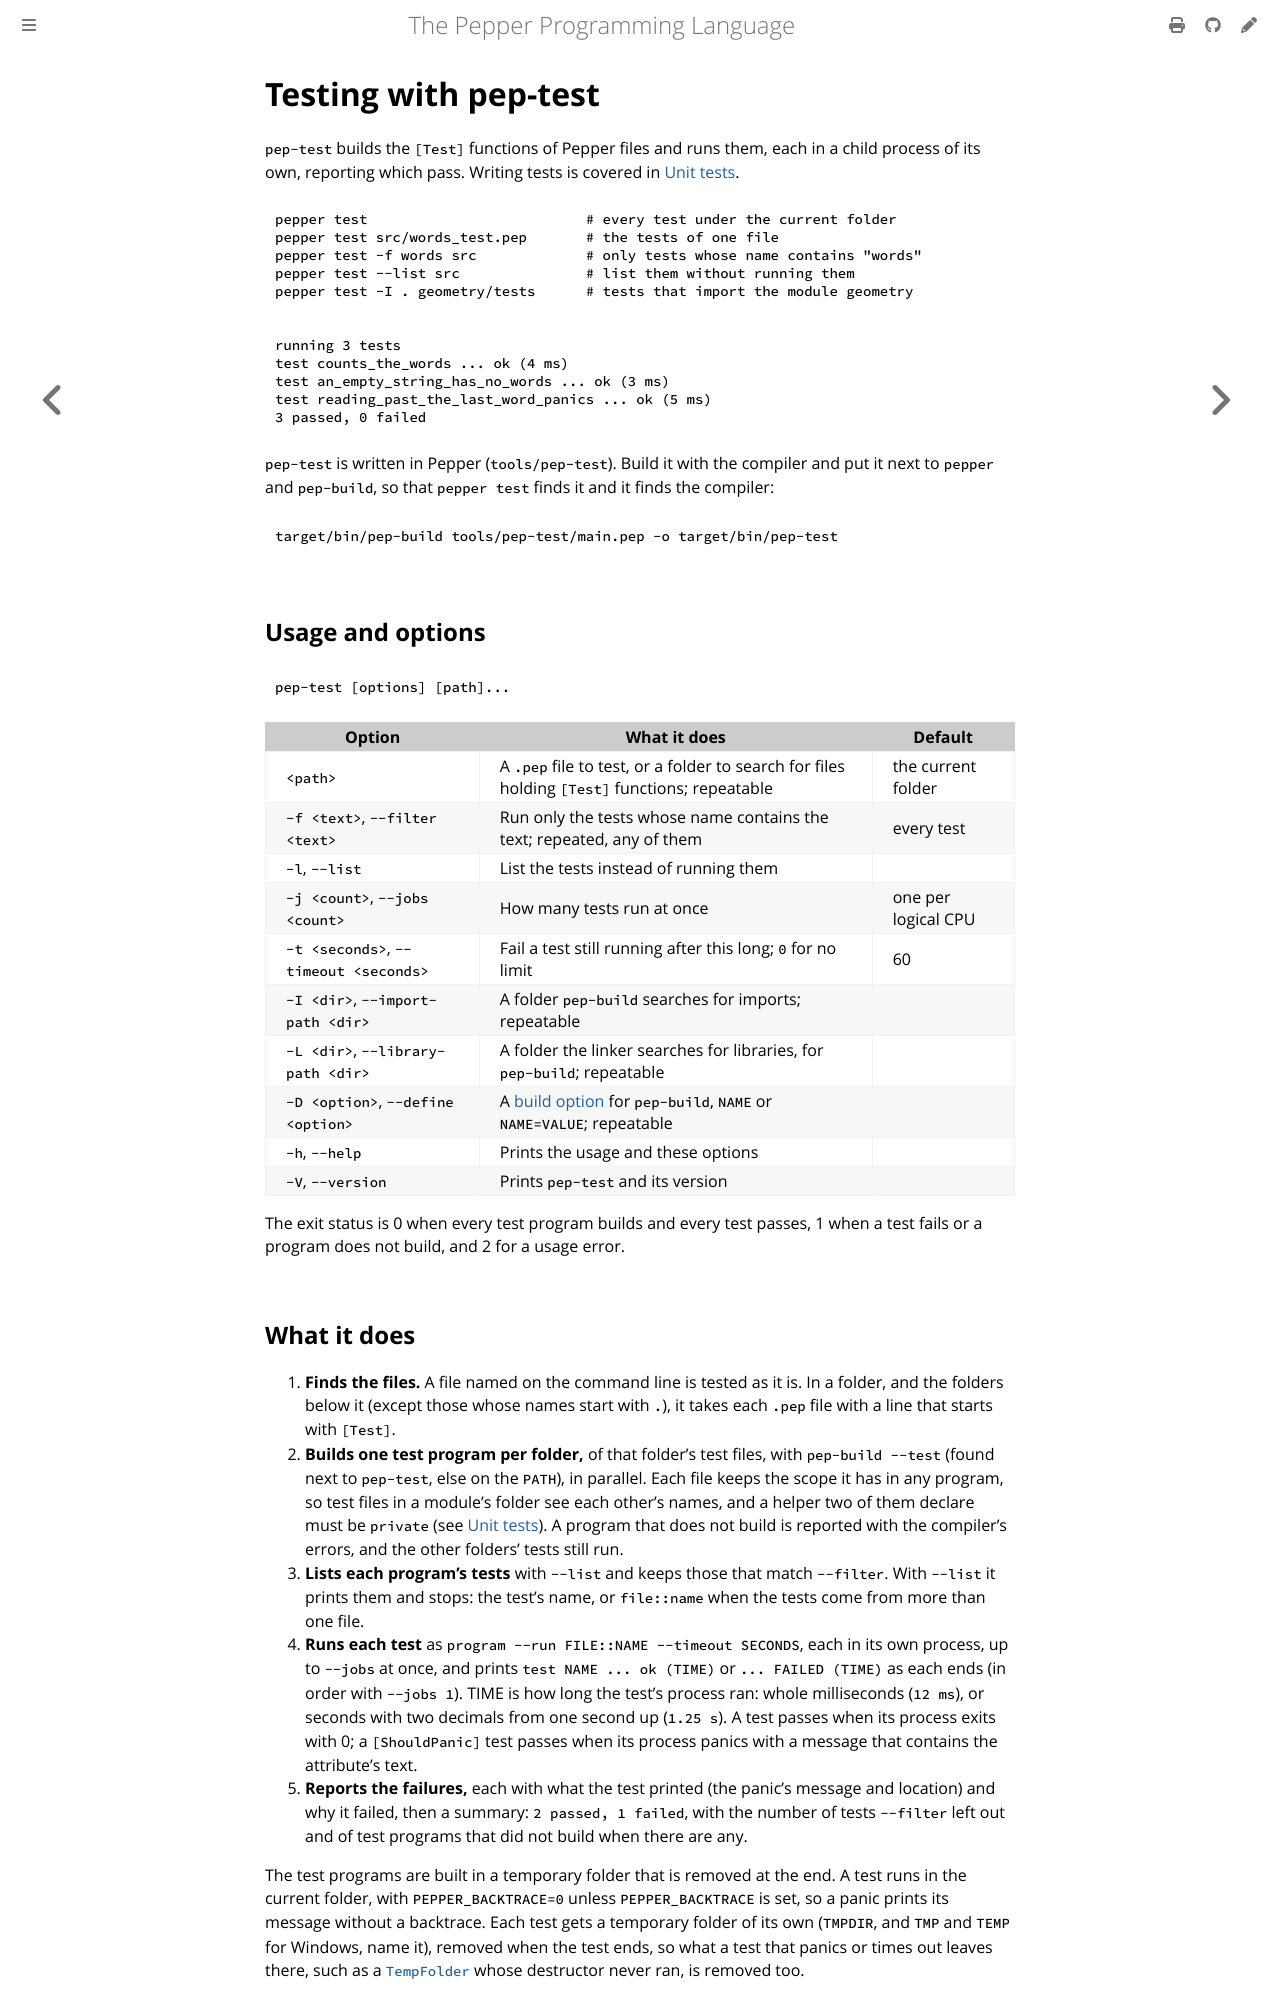

repository: pep-lang/pepper · page: 0.9.2/tools/pep-test.html · generator: mdbook

# Testing with pep-test

`pep-test` builds the `[Test]` functions of Pepper files and runs them,
each in a child process of its own, reporting which pass. Writing tests is
covered in [Unit tests](../language/testing.md).

```bash
pepper test                          # every test under the current folder
pepper test src/words_test.pep       # the tests of one file
pepper test -f words src             # only tests whose name contains "words"
pepper test --list src               # list them without running them
pepper test --shard 2/4 src          # the second of four parts of them
pepper test -I . geometry/tests      # tests that import the module geometry
```

```text
running 3 tests
test counts_the_words ... ok (4 ms)
test an_empty_string_has_no_words ... ok (3 ms)
test reading_past_the_last_word_panics ... ok (5 ms)
3 passed, 0 failed
```

`pep-test` is written in Pepper (`tools/pep-test`). Build it with the
compiler and put it next to `pepper` and `pep-build`, so that `pepper test`
finds it and it finds the compiler:

```bash
target/bin/pep-build tools/pep-test/main.pep -o target/bin/pep-test
```

## Usage and options

```text
pep-test [options] [path]...
```

| Option | What it does | Default |
| --- | --- | --- |
| `<path>` | A `.pep` file to test, or a folder to search for files holding `[Test]` functions; repeatable | the current folder |
| `-f <text>`, `--filter <text>` | Run only the tests whose name contains the text; repeated, any of them | every test |
| `-l`, `--list` | List the tests instead of running them | |
| `-j <count>`, `--jobs <count>` | How many tests run at once | one per logical CPU |
| `--target <triple>` | Builds the test programs for this target and runs the tests there: in the iOS simulator for an iOS simulator triple, on an Android emulator or device for an Android one (see [Testing on iOS and Android](#testing-on-ios-and-android)) | this machine |
| `--shard <i>/<n>` | Run only the `i`th of `n` parts of the tests (`1` to `n`), so the `n` runs `1/n` to `n/n` run each test once | every test |
| `-t <seconds>`, `--timeout <seconds>` | Fail a test still running after this long; `0` for no limit | 60 |
| `-I <dir>`, `--import-path <dir>` | A folder `pep-build` searches for imports; repeatable | |
| `-L <dir>`, `--library-path <dir>` | A folder the linker searches for libraries, for `pep-build`; repeatable | |
| `-D <option>`, `--define <option>` | A [build option](../language/build-options.md) for `pep-build`, `NAME` or `NAME=VALUE`; repeatable | |
| `--build-environment <name>=<value>` | Sets an environment variable for each `pep-build` that builds a test program, and not for the tests, which run with `pep-test`'s environment; repeatable. For example, `--build-environment PEPC_NO_COMPILATION_UNITS=1` builds each test program as one, while tests that build programs of their own still use compilation units | |
| `--locked` | Passed to `pep-build`: fail, rather than fetch, when the project's `pep.lock` is out of date (also `PEPPER_LOCKED=1`) | |
| `--offline` | Passed to `pep-build`: fetch nothing over the network, building with what `.pep/deps` and the [download cache](pep-package.md#the-download-cache) hold (also `PEPPER_OFFLINE=1`) | |
| `--frozen` | Both `--locked` and `--offline` | |
| `-F <names>`, `--features <names>` | Passed to `pep-build`: features of the project's package to turn on, comma-separated; repeatable (see [Features](projects.md#features)) | the `default` feature |
| `--no-default-features` | Passed to `pep-build`: leave the project's package's `default` feature off | |
| `--all` | Test every member of the project's [workspace](projects.md#workspaces-workspace), with their features unified; no `<path>` with it | |
| `-p <name>`, `--package <name>` | Test this workspace member, by package name; repeatable, the members' features then unified | |
| `-h`, `--help` | Prints the usage and these options | |
| `-V`, `--version` | Prints `pep-test` and its version | |

`--locked`, `--offline` and `--frozen` govern the fetch each `pep-build`
does for a project (see [pep-build](pep-build.md)); `pep-build` reads
`PEPPER_LOCKED` and `PEPPER_OFFLINE` itself.

The exit status is 0 when every test program builds and every test
passes, 1 when a test fails or a program does not build, and 2 for a usage
error. A run in which no test runs, because `--filter` matches none or the
`--shard` gets none, passes and exits with 0 (`running 0 tests`, then
`0 passed, 0 failed, 5 filtered out`), as `cargo test` does, so one
filter can go to runs over several folders and those that hold none of
its tests still pass. A misspelt filter therefore passes too; the summary
shows it.

## What it does

1. **Finds the files.** A file named on the command line is tested as it
   is. In a folder, and the folders below it (except those whose names
   start with `.`), it takes each `.pep` file with a line that starts with
   `[Test]`.
2. **Builds one test program per folder,** of that folder's test files,
   with `pep-build --test` (found next to `pep-test`, else on the `PATH`),
   in parallel. Each file keeps the scope it has in any program, so test
   files in a module's folder see each other's names, and a helper two of
   them declare must be `private` (see
   [Unit tests](../language/testing.md#where-tests-live)). A test build
   sees the project's `[dev-dependencies]` (see
   [Projects: pep.toml](projects.md#dev-dependencies)). A program that
   does not build is reported with the compiler's errors, and the other
   folders' tests still run.
3. **Lists each program's tests** with `--list` and keeps those that match
   `--filter`. With `--shard I/N` it keeps every `N`th of those, starting
   with the `I`th: tests next to each other in the list, such as one
   file's slow ones, land in different shards, and every test is in
   exactly one, as long as the `N` runs see the same files. With `--list`
   it prints them and stops: the test's name, or
   `file::name` when the tests come from more than one file.
4. **Runs each test** as `program --run FILE::NAME --timeout SECONDS`,
   each in its own process, up to
   `--jobs` at once, and prints `test NAME ... ok (TIME)` or
   `... FAILED (TIME)` as each ends (in order with `--jobs 1`). TIME is
   how long the test's process ran: whole milliseconds (`12 ms`), or
   seconds with two decimals from one second up (`1.25 s`). A test that
   passes after more than 60% of its timeout is followed by
   `warning: test NAME took TIME, over 60% of its N s timeout`: it will
   time out once its machine is busier. A test passes
   when its process exits with 0; a `[ShouldPanic]` test passes when its
   process panics with a message that contains the attribute's text.
5. **Reports the failures,** each with what the test printed (the panic's
   message and location) and why it failed, then a summary:
   `2 passed, 1 failed`, with the number of tests `--filter` left out, of
   tests left to other shards, and of test programs that did not build
   when there are any. Each shard builds every test program: only the
   tests' runs are split.

The test programs are built in a temporary folder that is removed at the
end. A test runs in the current folder, with `PEPPER_BACKTRACE=0` unless
`PEPPER_BACKTRACE` is set, so a panic prints its message without a
backtrace. Each test gets a temporary folder of its own (`TMPDIR`, and
`TMP` and `TEMP` for Windows, name it), removed when the test ends, so
what a test that panics or times out leaves there, such as a
[`TempFolder`](../reference/testing-temp_folder.md) whose destructor
never ran, is removed too.
